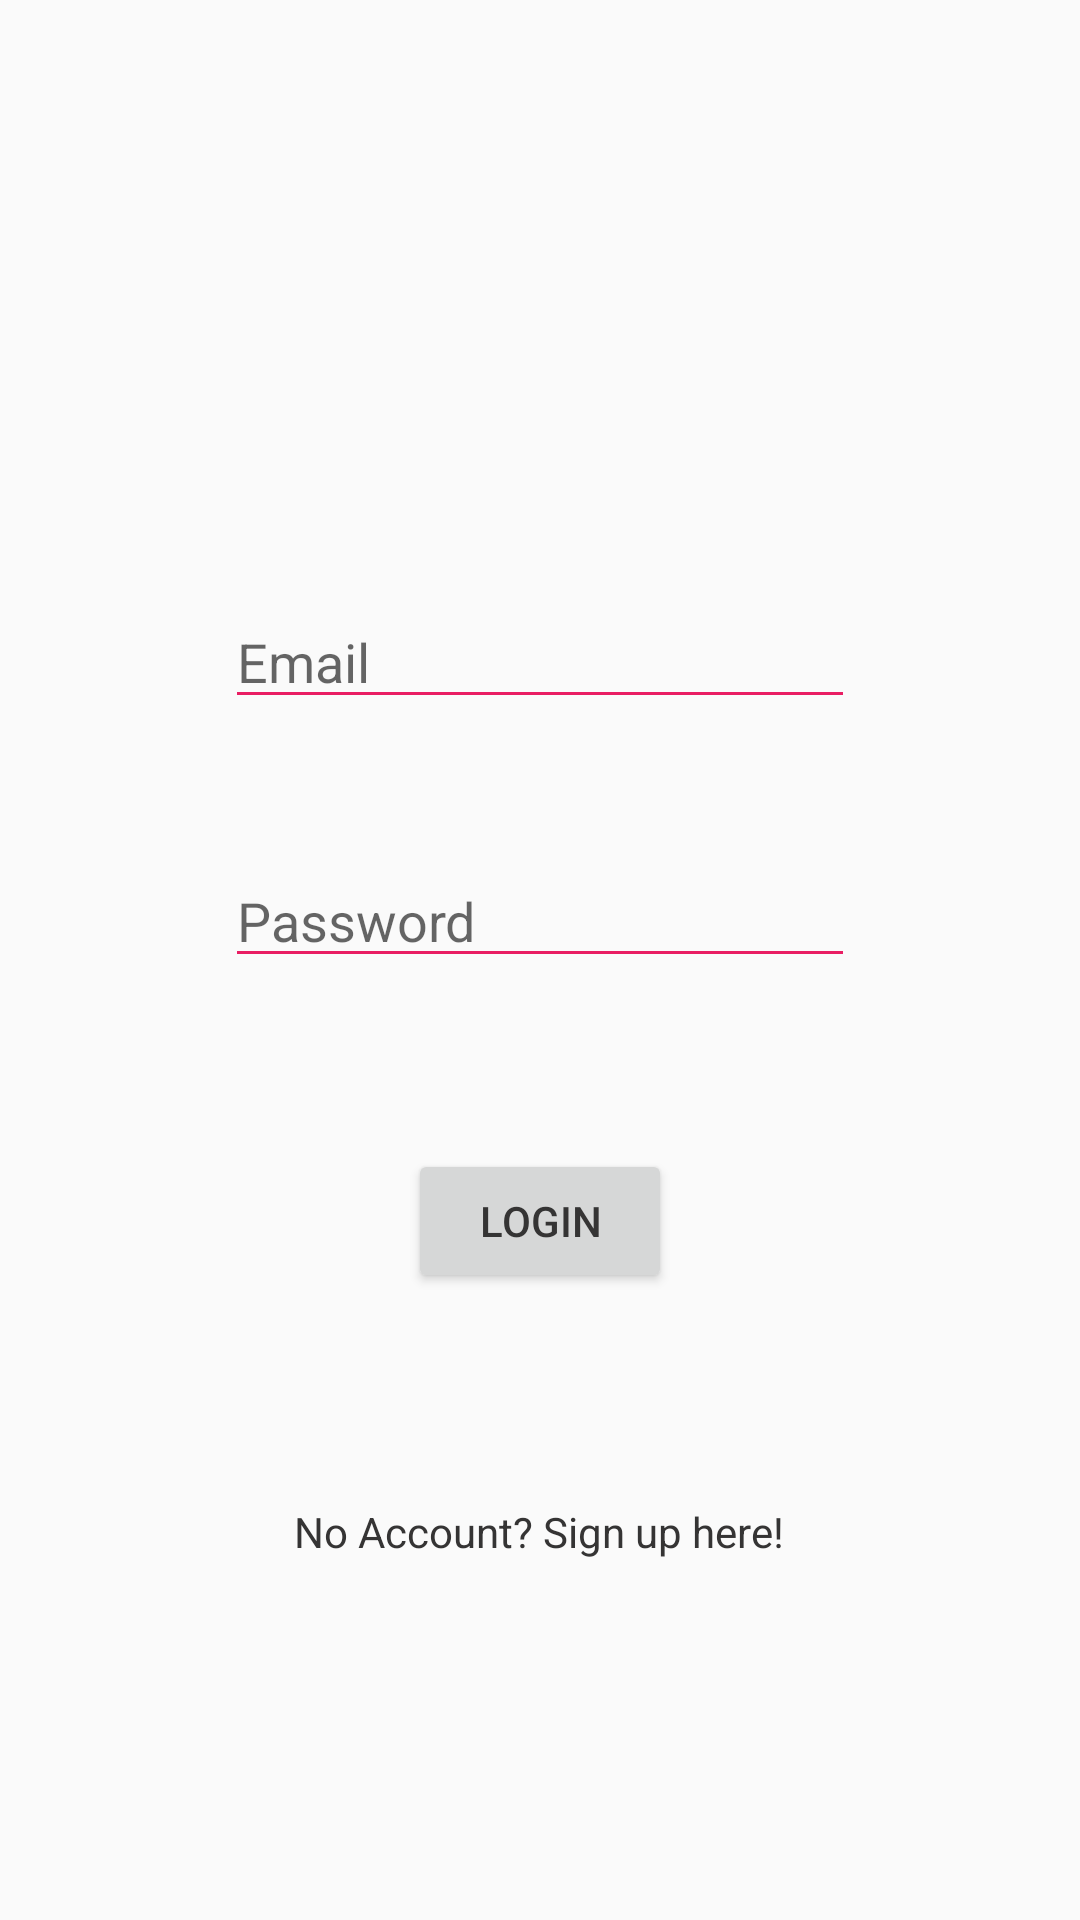

Produce the Android XML layout that renders to this screen, including the resource entries it uses.
<!-- AndroidManifest.xml: application theme AppTheme -->
<!-- res/layout/login_activity.xml -->
<?xml version="1.0" encoding="utf-8"?>
<androidx.constraintlayout.widget.ConstraintLayout
    xmlns:android="http://schemas.android.com/apk/res/android"
    xmlns:app="http://schemas.android.com/apk/res-auto"
    xmlns:tools="http://schemas.android.com/tools"
    android:layout_width="match_parent"
    android:layout_height="match_parent">

    <TextView
        android:id="@+id/topLabel"
        android:layout_width="wrap_content"
        android:layout_height="wrap_content"
        android:layout_marginStart="132dp"
        android:layout_marginTop="133dp"
        android:layout_marginEnd="133dp"
        android:layout_marginBottom="101dp"
        android:text="OpenSesame"
        android:textAppearance="@style/TextAppearance.AppCompat.Large"
        app:layout_constraintBottom_toTopOf="@+id/emailField"
        app:layout_constraintEnd_toEndOf="parent"
        app:layout_constraintStart_toStartOf="parent"
        app:layout_constraintTop_toTopOf="parent" />

    <EditText
        android:id="@+id/emailField"
        android:layout_width="wrap_content"
        android:layout_height="wrap_content"
        android:layout_marginStart="99dp"
        android:layout_marginEnd="99dp"
        android:layout_marginBottom="45dp"
        android:ems="10"
        android:hint="Email"
        android:imeOptions="actionDone"
        android:inputType="textEmailAddress"
        app:layout_constraintBottom_toTopOf="@+id/passwordField"
        app:layout_constraintEnd_toEndOf="parent"
        app:layout_constraintStart_toStartOf="parent" />

    <EditText
        android:id="@+id/passwordField"
        android:layout_width="wrap_content"
        android:layout_height="wrap_content"
        android:layout_marginStart="99dp"
        android:layout_marginLeft="99dp"
        android:layout_marginEnd="99dp"
        android:layout_marginRight="99dp"
        android:layout_marginBottom="57dp"
        android:ems="10"
        android:imeOptions="actionDone"
        android:hint="Password"
        android:inputType="textPassword"
        app:layout_constraintBottom_toTopOf="@+id/logInButton"
        app:layout_constraintEnd_toEndOf="parent"
        app:layout_constraintStart_toStartOf="parent" />

    <Button
        android:id="@+id/logInButton"
        android:layout_width="wrap_content"
        android:layout_height="wrap_content"
        android:layout_marginStart="60dp"
        android:layout_marginLeft="60dp"
        android:layout_marginEnd="60dp"
        android:layout_marginRight="60dp"
        android:layout_marginBottom="70dp"
        android:text="Login"
        app:layout_constraintBottom_toTopOf="@+id/signUpButton"
        app:layout_constraintEnd_toEndOf="parent"
        app:layout_constraintStart_toStartOf="parent" />

    <TextView
        android:id="@+id/signUpButton"
        android:layout_width="wrap_content"
        android:layout_height="wrap_content"
        android:layout_marginStart="105dp"
        android:layout_marginEnd="106dp"
        android:layout_marginBottom="120dp"
        android:text="No Account? Sign up here!"
        app:layout_constraintBottom_toBottomOf="parent"
        app:layout_constraintEnd_toEndOf="parent"
        app:layout_constraintStart_toStartOf="parent" />

</androidx.constraintlayout.widget.ConstraintLayout>
<!-- resources referenced by this layout -->
<resources>
  <style name="AppTheme" parent="Theme.AppCompat.Light.DarkActionBar">
          <item name="colorPrimary">@color/colorPrimary</item>
          <item name="colorPrimaryDark">@color/colorPrimaryDark</item>
          <item name="colorAccent">@color/colorAccent</item>
          <item name="actionBarStyle">@style/ActionBarDarkStyle</item>
          <item name="actionBarTheme">@style/ActionBarDarkTheme</item>
          <item name="android:textColor">@color/grayPrimaryDark</item>
          <item name="android:textColorPrimary">@color/blackPrimary</item>
          <item name="android:textColorSecondary">@color/pinkPrimary</item>
      </style>
  <color name="colorPrimary">#008577</color>
  <color name="colorPrimaryDark">#00574B</color>
  <color name="colorAccent">#D81B60</color>
  <style name="ActionBarDarkStyle" parent="@style/Widget.AppCompat.ActionBar.Solid">
          <item name="titleTextStyle">@style/lightTitleTextStyle</item>
      </style>
  <style name="ActionBarDarkTheme" parent="@style/Widget.AppCompat.ActionBar.Solid">
          <item name="colorControlNormal">@color/whitePrimary</item>
      </style>
  <color name="grayPrimaryDark">#353434</color>
  <color name="blackPrimary">#000000</color>
  <color name="pinkPrimary">#E91E63</color>
  <style name="lightTitleTextStyle" parent="@style/TextAppearance.AppCompat.Widget.ActionBar.Title">
          <item name="android:textColor">@color/whitePrimary</item>
      </style>
  <color name="whitePrimary">#FFFFFF</color>
</resources>
